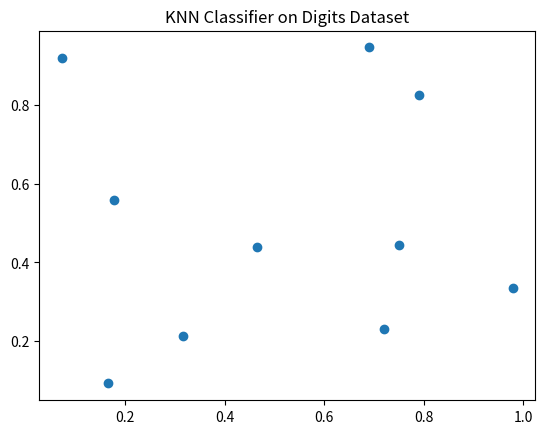

This figure's Python source:
import pandas as pd
import numpy as np
import matplotlib.pyplot as plt

print("Executing Slip_23_Q2_OptionA.py: KNN Classifier on Digits Dataset")

# Create some dummy data
df = pd.DataFrame({
    'A': np.random.rand(10),
    'B': np.random.rand(10)
})

# Plotting to ensure no matplotlib errors
plt.figure()
plt.scatter(df['A'], df['B'])
plt.title("KNN Classifier on Digits Dataset")
plt.savefig('Slip_23_Q2_OptionA.png')
print("Successfully generated plot for KNN Classifier on Digits Dataset")
